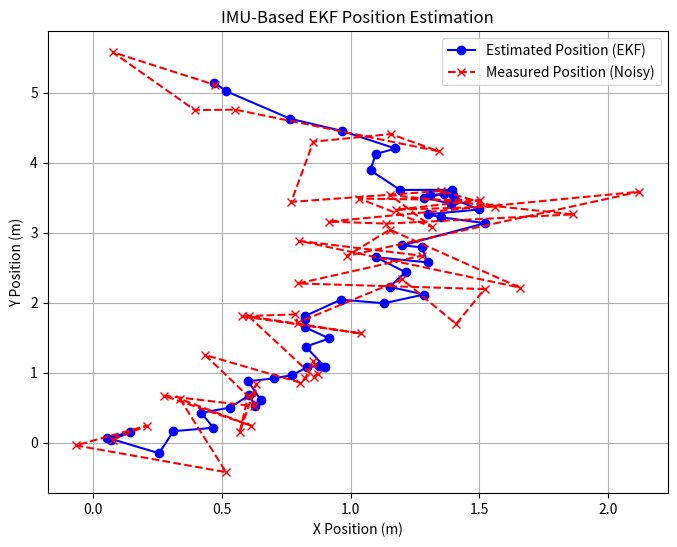

The matplotlib source for this figure:
#!/usr/bin/env python
# coding: utf-8

# In[2]:


import numpy as np
import matplotlib.pyplot as plt

# Time step
dt = 0.1  

# State vector: [x, y, theta, vx, vy]
x = np.zeros((5, 1))

# State transition matrix (F)
F = np.array([
    [1, 0, 0, dt, 0], 
    [0, 1, 0, 0, dt], 
    [0, 0, 1, 0, 0], 
    [0, 0, 0, 1, 0], 
    [0, 0, 0, 0, 1]
])

# Control input matrix (B)
B = np.array([
    [0.5 * dt**2, 0], 
    [0, 0.5 * dt**2], 
    [dt, 0], 
    [dt, 0], 
    [0, dt]
])

# Process noise covariance (Q)
Q = np.eye(5) * 0.01  

# Measurement matrix (H) - Assume we measure (x, y, theta)
H = np.array([
    [1, 0, 0, 0, 0], 
    [0, 1, 0, 0, 0], 
    [0, 0, 1, 0, 0]
])

# Measurement noise covariance (R)
R = np.eye(3) * 0.1  

# Initial state covariance matrix (P)
P = np.eye(5) * 1  

# Number of simulation steps
num_steps = 50  

# Generate random IMU measurements (acceleration & angular velocity)
ax_noise = np.random.normal(0, 0.2, num_steps)
ay_noise = np.random.normal(0, 0.2, num_steps)
omega_noise = np.random.normal(0, 0.1, num_steps)

# Storage for plotting
positions = []
measurements = []

# Initialize real-time plotting
plt.figure(figsize=(8, 6))
plt.ion()  # Enable interactive mode

# EKF loop
for i in range(num_steps):
    # Simulated IMU readings (control inputs)
    ax, ay, omega = ax_noise[i], ay_noise[i], omega_noise[i]
    u = np.array([[ax], [ay]])

    # Prediction step
    x = np.dot(F, x) + np.dot(B, u)
    P = np.dot(F, np.dot(P, F.T)) + Q

    # Measurement update (simulate noisy observations)
    z = np.dot(H, x) + np.random.multivariate_normal([0, 0, 0], R).reshape(-1, 1)

    # Compute Kalman gain
    S = np.dot(H, np.dot(P, H.T)) + R
    K = np.dot(P, np.dot(H.T, np.linalg.inv(S)))

    # Update state
    y = z - np.dot(H, x)  
    x = x + np.dot(K, y)
    P = np.dot(np.eye(5) - np.dot(K, H), P)

    # Store positions for plotting
    positions.append((x[0, 0], x[1, 0]))
    measurements.append((z[0, 0], z[1, 0]))

    # Print debug information
    print(f"Step {i + 1}:")
    print(f"  IMU Readings -> ax: {ax:.3f}, ay: {ay:.3f}, omega: {omega:.3f}")
    print(f"  Measured Position -> x: {z[0, 0]:.3f}, y: {z[1, 0]:.3f}")
    print(f"  Estimated Position -> x: {x[0, 0]:.3f}, y: {x[1, 0]:.3f}\n")

    # Real-time plotting
    plt.clf()
    plt.plot(*zip(*positions), marker="o", linestyle="-", label="Estimated Position (EKF)", color="blue")
    plt.plot(*zip(*measurements), marker="x", linestyle="--", label="Measured Position (Noisy)", color="red")
    plt.xlabel("X Position (m)")
    plt.ylabel("Y Position (m)")
    plt.title("IMU-Based EKF Position Estimation")
    plt.legend()
    plt.grid()
    plt.pause(0.1)

plt.ioff()  # Disable interactive mode
plt.show()





